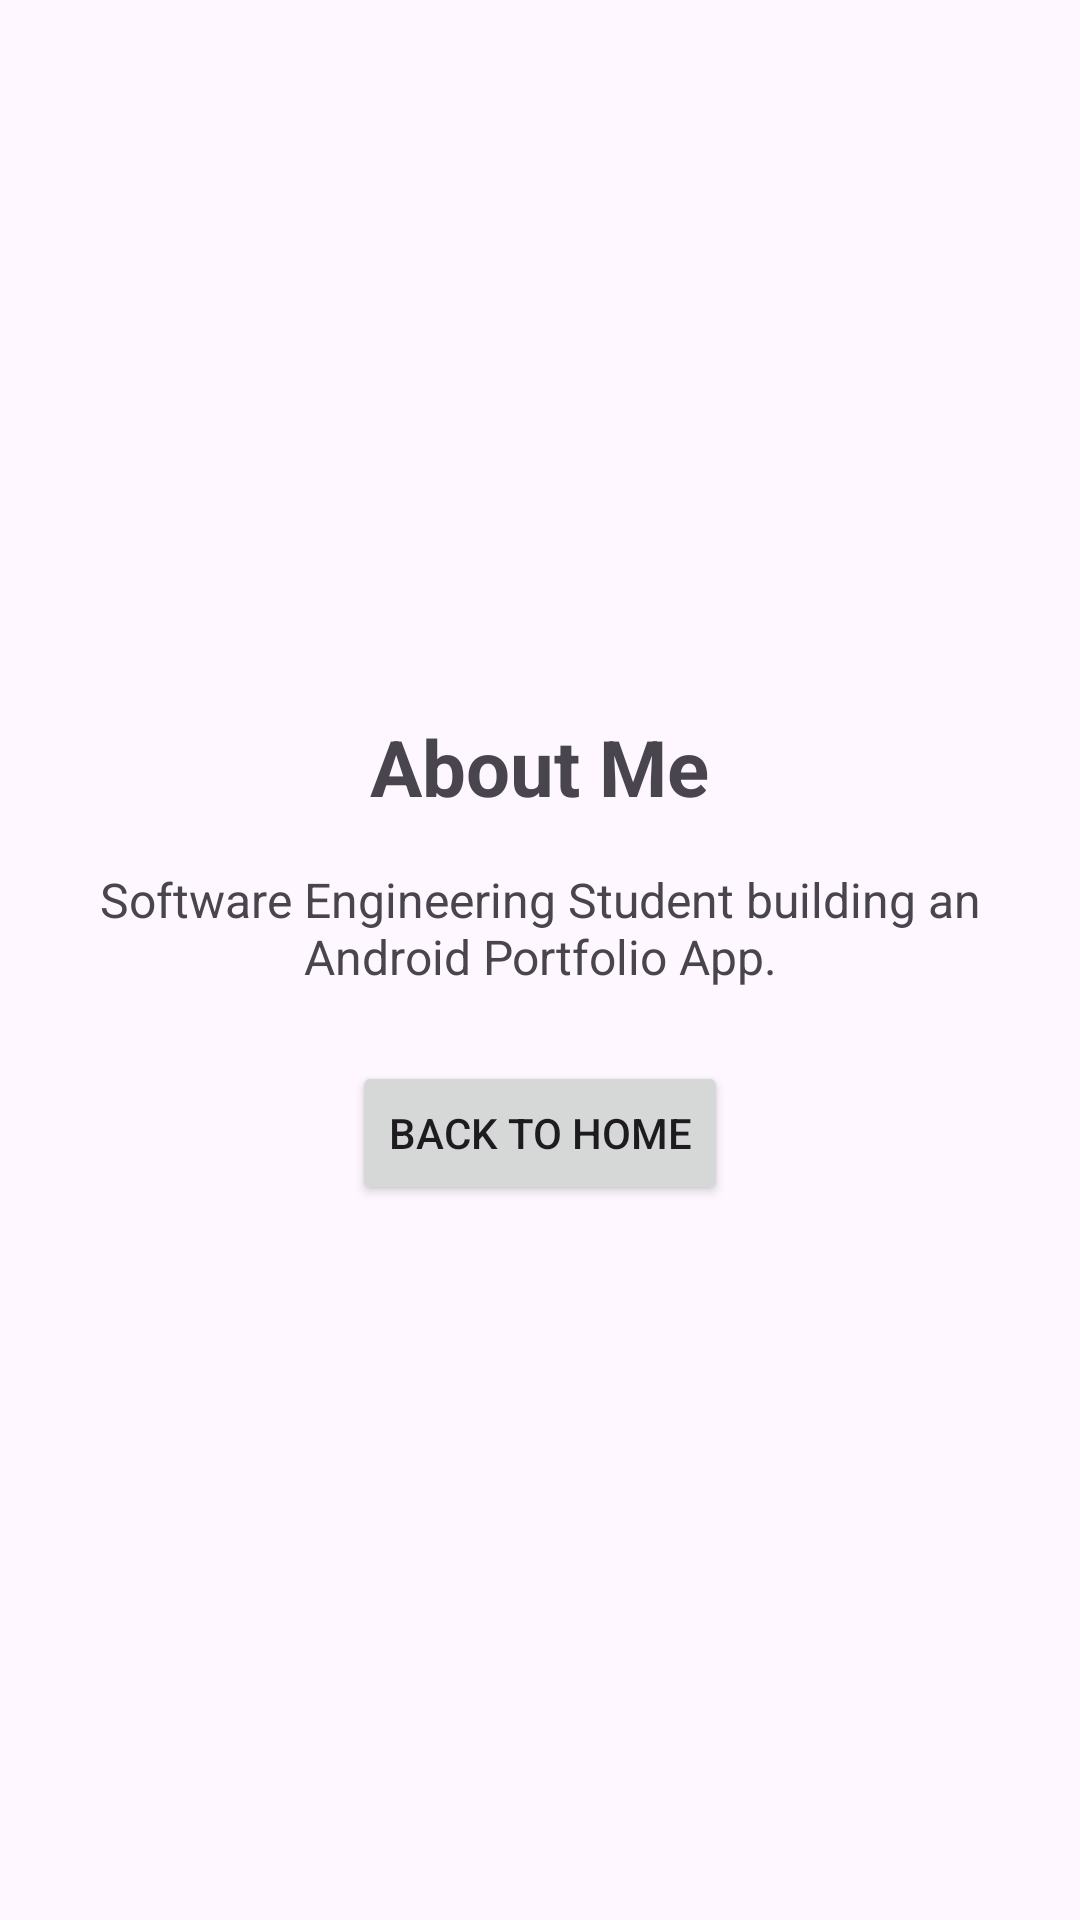

The Android layout XML behind this screen, and the referenced resources:
<!-- AndroidManifest.xml: application theme Theme.PortfolioProject -->
<!-- res/layout/activity_about.xml -->
<?xml version="1.0" encoding="utf-8"?>
<LinearLayout xmlns:android="http://schemas.android.com/apk/res/android"
    android:layout_width="match_parent"
    android:layout_height="match_parent"
    android:orientation="vertical"
    android:gravity="center"
    android:padding="24dp">
    <TextView
        android:id="@+id/tvAboutTitle"
        android:layout_width="wrap_content"
        android:layout_height="wrap_content"
        android:text="About Me"
        android:textSize="26sp"
        android:textStyle="bold"
        android:layout_marginBottom="16dp" />
    <TextView
        android:id="@+id/tvAboutDescription"
        android:layout_width="wrap_content"
        android:layout_height="wrap_content"
        android:text="Software Engineering Student building an Android Portfolio App."
        android:textSize="16sp"
        android:gravity="center"
        android:layout_marginBottom="24dp" />
    <Button         android:id="@+id/btnBack"
        android:layout_width="wrap_content"
        android:layout_height="wrap_content"
        android:text="Back to Home" />
</LinearLayout>
<!-- resources referenced by this layout -->
<resources>
  <style name="Theme.PortfolioProject" parent="Base.Theme.PortfolioProject" />
  <style name="Base.Theme.PortfolioProject" parent="Theme.Material3.DayNight.NoActionBar">
          <item name="colorPrimary">@color/primary_blue</item>
          <item name="colorSecondary">@color/accent_teal</item>
      </style>
  <color name="primary_blue">#FF1B365D</color>
  <color name="accent_teal">#FF008080</color>
</resources>
